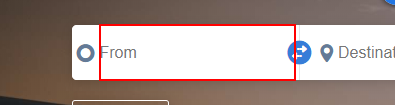
Task: Test Git project
Workflow: SearchFlightTicket

Step 1: type "Bengaluru" into the text box

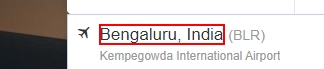
Step 2: click on the element 'Bengaluru, India'

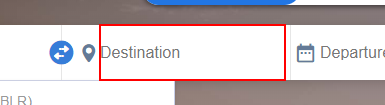
Step 3: type "Delhi" into the text box

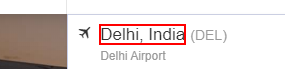
Step 4: click on the element 'Delhi, India'

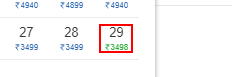
Step 5: click on the element

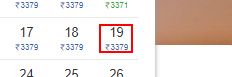
Step 6: click on the element

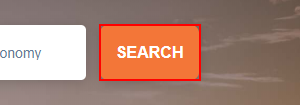
Step 7: click on the button 'gi_search_btn'